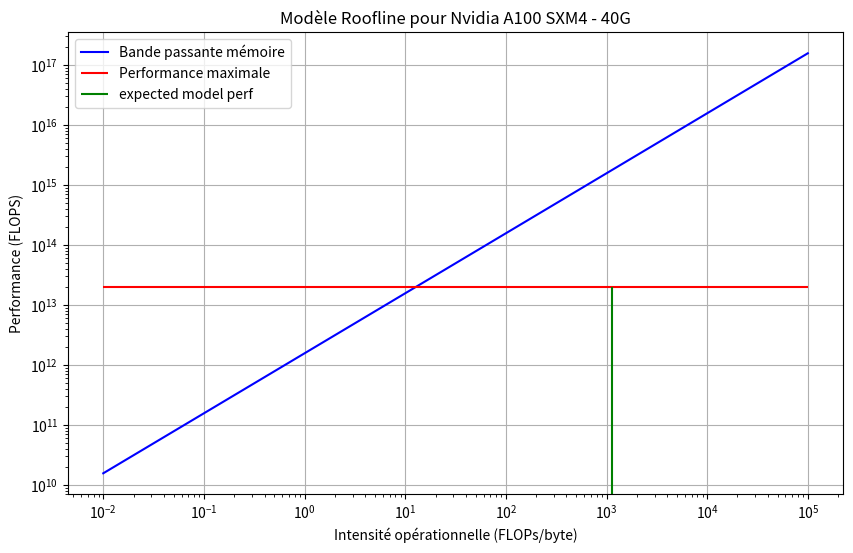

The matplotlib source for this figure:
import matplotlib.pyplot as plt
import numpy as np


bandwidth = 1.56e12  # en bytes par seconde
peak_performance = 19.49e12  # en FLOPS
computational_intensity = 1143.055074


operational_intensity = np.linspace(0.01, 10**5, 400)


bandwidth_limited_performance = bandwidth * operational_intensity


plt.figure(figsize=(10, 6))
plt.plot(operational_intensity, bandwidth_limited_performance, label='Bande passante mémoire', color='blue')
plt.hlines(peak_performance, min(operational_intensity), max(operational_intensity), label='Performance maximale', colors='red')
plt.vlines(computational_intensity,0,min(peak_performance,bandwidth*computational_intensity), label='expected model perf', colors = "green")


plt.xscale('log')
plt.yscale('log')
plt.xlabel('Intensité opérationnelle (FLOPs/byte)')
plt.ylabel('Performance (FLOPS)')
plt.title('Modèle Roofline pour Nvidia A100 SXM4 - 40G')
plt.legend()


plt.grid(True)
plt.show()